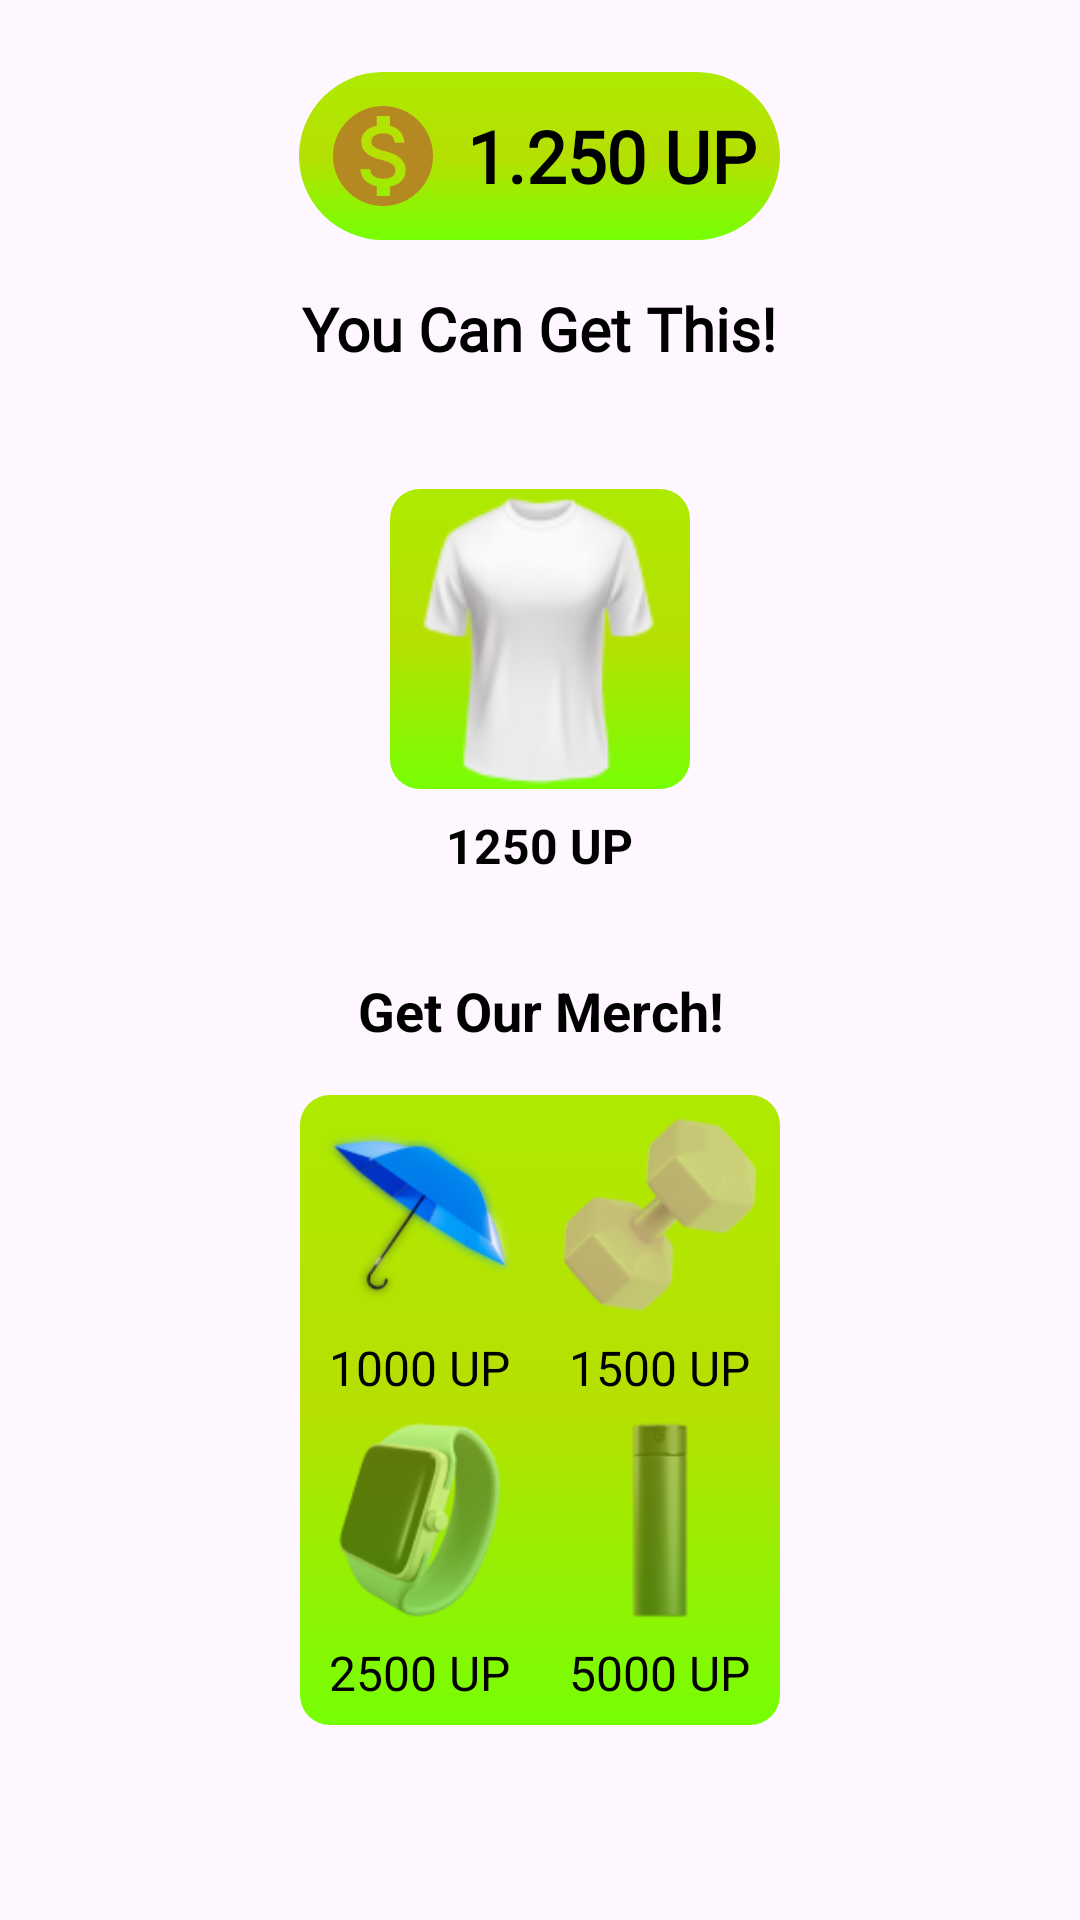

Here is an Android app screen rendered from its layout file. Give the layout XML and the strings, colors and styles it references.
<!-- AndroidManifest.xml: application theme Theme.UPIK -->
<!-- res/layout/fragment_coin.xml -->
<?xml version="1.0" encoding="utf-8"?>
<FrameLayout xmlns:android="http://schemas.android.com/apk/res/android"
    xmlns:app="http://schemas.android.com/apk/res-auto"
    xmlns:tools="http://schemas.android.com/tools"
    android:layout_width="match_parent"
    android:layout_height="match_parent"
    tools:context=".FragmentCoin">

    <LinearLayout
        android:layout_width="match_parent"
        android:layout_height="match_parent"
        android:orientation="vertical"
        android:gravity="center_horizontal"> 

        
        <LinearLayout
            android:id="@+id/coinPointsSection"
            android:layout_width="wrap_content"
            android:layout_height="wrap_content"
            android:layout_marginTop="24dp"
            android:background="@drawable/trainbgday"
            android:orientation="horizontal"
            android:padding="8dp"
            android:gravity="center_horizontal"> 

            <ImageView
                android:id="@+id/coinIcon"
                android:layout_width="40dp"
                android:layout_height="40dp"
                android:src="@drawable/vector_upk_koin" />

            <TextView
                android:id="@+id/pointText"
                android:layout_width="wrap_content"
                android:layout_height="wrap_content"
                android:layout_gravity="center_vertical"
                android:fontFamily="@font/poppinssemibold600"
                android:paddingStart="8dp"
                android:text="1.250 UP"
                android:textColor="@android:color/black"
                android:textSize="24sp"
                android:textStyle="bold" />
        </LinearLayout>

        
        <TextView
            android:id="@+id/titleText"
            android:layout_width="wrap_content"
            android:layout_height="wrap_content"
            android:layout_marginTop="16dp"
            android:fontFamily="@font/poppinssemibold600"
            android:text="You Can Get This!"
            android:textColor="@android:color/black"
            android:textSize="20sp"
            android:textStyle="bold"
            android:gravity="center" /> 

        
        <LinearLayout
            android:id="@+id/itemSection"
            android:layout_width="wrap_content"
            android:layout_height="wrap_content"
            android:layout_marginTop="24dp"
            android:orientation="vertical"
            android:padding="16dp"
            android:gravity="center_horizontal"> 

            <ImageView
                android:id="@+id/itemImage"
                android:layout_width="100dp"
                android:layout_height="100dp"
                android:layout_gravity="center"
                android:background="@drawable/merchinebgitem"
                android:src="@drawable/baju" />

            <TextView
                android:id="@+id/itemPrice"
                android:layout_width="wrap_content"
                android:layout_height="wrap_content"
                android:layout_gravity="center"
                android:gravity="center_horizontal"
                android:paddingTop="8dp"
                android:text="1250 UP"
                android:textColor="@android:color/black"
                android:textSize="16sp"
                android:textStyle="bold" />
        </LinearLayout>

        
        <TextView
            android:id="@+id/merchTitle"
            android:layout_width="wrap_content"
            android:layout_height="wrap_content"
            android:layout_marginTop="16dp"
            android:text="Get Our Merch!"
            android:textColor="@android:color/black"
            android:textSize="18sp"
            android:textStyle="bold"
            android:gravity="center" /> 

        
        <GridLayout
            android:id="@+id/merchGrid"
            android:layout_width="wrap_content"
            android:layout_height="210dp"
            android:layout_marginTop="16dp"
            android:background="@drawable/merchinebgitem"
            android:columnCount="2"
            android:gravity="center_horizontal"> 

            
            <LinearLayout
                android:layout_width="wrap_content"
                android:layout_height="wrap_content"
                android:gravity="center_horizontal"
                android:orientation="vertical">

                <ImageView
                    android:id="@+id/itemUmbrella"
                    android:layout_width="80dp"
                    android:layout_height="80dp"
                    android:src="@drawable/payung" />

                <TextView
                    android:id="@+id/umbrellaPrice"
                    android:layout_width="wrap_content"
                    android:layout_height="wrap_content"
                    android:gravity="center_horizontal"
                    android:text="1000 UP"
                    android:textColor="@android:color/black"
                    android:textSize="16sp" />
            </LinearLayout>

            
            <LinearLayout
                android:layout_width="wrap_content"
                android:layout_height="wrap_content"
                android:gravity="center_horizontal"
                android:orientation="vertical">

                <ImageView
                    android:id="@+id/itemDumbbell"
                    android:layout_width="80dp"
                    android:layout_height="80dp"
                    android:src="@drawable/barbeico" />

                <TextView
                    android:id="@+id/dumbbellPrice"
                    android:layout_width="wrap_content"
                    android:layout_height="wrap_content"
                    android:gravity="center_horizontal"
                    android:text="1500 UP"
                    android:textColor="@android:color/black"
                    android:textSize="16sp" />
            </LinearLayout>

            
            <LinearLayout
                android:layout_width="wrap_content"
                android:layout_height="wrap_content"
                android:gravity="center_horizontal"
                android:orientation="vertical">

                <ImageView
                    android:id="@+id/itemSmartwatch"
                    android:layout_width="80dp"
                    android:layout_height="80dp"
                    android:src="@drawable/jam" />

                <TextView
                    android:id="@+id/smartwatchPrice"
                    android:layout_width="wrap_content"
                    android:layout_height="wrap_content"
                    android:gravity="center_horizontal"
                    android:text="2500 UP"
                    android:textColor="@android:color/black"
                    android:textSize="16sp" />
            </LinearLayout>

            
            <LinearLayout
                android:layout_width="wrap_content"
                android:layout_height="wrap_content"
                android:gravity="center_horizontal"
                android:orientation="vertical">

                <ImageView
                    android:id="@+id/itemBottle"
                    android:layout_width="80dp"
                    android:layout_height="80dp"
                    android:src="@drawable/tumbler" />

                <TextView
                    android:id="@+id/bottlePrice"
                    android:layout_width="wrap_content"
                    android:layout_height="wrap_content"
                    android:gravity="center_horizontal"
                    android:text="5000 UP"
                    android:textColor="@android:color/black"
                    android:textSize="16sp" />
            </LinearLayout>
        </GridLayout>
    </LinearLayout>

</FrameLayout>
<!-- resources referenced by this layout -->
<resources>
  <!-- drawable baju: png bitmap (drawable, 8403 bytes) -->
  <!-- drawable barbeico: png bitmap (drawable, 8284 bytes) -->
  <!-- drawable jam: png bitmap (drawable, 10896 bytes) -->
  <!-- drawable merchinebgitem (drawable) -->
  <?xml version="1.0" encoding="utf-8"?>
  <shape xmlns:android="http://schemas.android.com/apk/res/android">
      <corners
          android:topLeftRadius="10dp"
          android:topRightRadius="10dp"
          android:bottomLeftRadius="10dp"
          android:bottomRightRadius="10dp" />
      <gradient
          android:startColor="#AEEA00"
          android:centerColor="#B6E002"
          android:endColor="#76FF03"
          android:angle="270"/>
  </shape>
  <!-- drawable payung: png bitmap (drawable, 13343 bytes) -->
  <!-- drawable trainbgday (drawable) -->
  <?xml version="1.0" encoding="utf-8"?>
  <shape xmlns:android="http://schemas.android.com/apk/res/android">
      <corners
          android:topLeftRadius="40dp"
          android:topRightRadius="40dp"
          android:bottomLeftRadius="40dp"
          android:bottomRightRadius="40dp" />
      <gradient
          android:startColor="#AEEA00"
          android:centerColor="#B6E002"
          android:endColor="#76FF03"
          android:angle="270"/>
  </shape>
  <!-- drawable tumbler: png bitmap (drawable, 3030 bytes) -->
  <!-- drawable vector_upk_koin (drawable) -->
  <vector android:height="40dp" android:tint="#B58922"
      android:viewportHeight="24" android:viewportWidth="24"
      android:width="40dp" xmlns:android="http://schemas.android.com/apk/res/android">
      <path android:fillColor="@android:color/white" android:pathData="M12,2C6.48,2 2,6.48 2,12s4.48,10 10,10 10,-4.48 10,-10S17.52,2 12,2zM13.41,18.09L13.41,20h-2.67v-1.93c-1.71,-0.36 -3.16,-1.46 -3.27,-3.4h1.96c0.1,1.05 0.82,1.87 2.65,1.87 1.96,0 2.4,-0.98 2.4,-1.59 0,-0.83 -0.44,-1.61 -2.67,-2.14 -2.48,-0.6 -4.18,-1.62 -4.18,-3.67 0,-1.72 1.39,-2.84 3.11,-3.21L10.74,4h2.67v1.95c1.86,0.45 2.79,1.86 2.85,3.39L14.3,9.34c-0.05,-1.11 -0.64,-1.87 -2.22,-1.87 -1.5,0 -2.4,0.68 -2.4,1.64 0,0.84 0.65,1.39 2.67,1.91s4.18,1.39 4.18,3.91c-0.01,1.83 -1.38,2.83 -3.12,3.16z"/>
  </vector>
  <style name="Theme.UPIK" parent="Base.Theme.UPIK" />
  <style name="Base.Theme.UPIK" parent="Theme.Material3.DayNight.NoActionBar">
          
          
      </style>
</resources>
